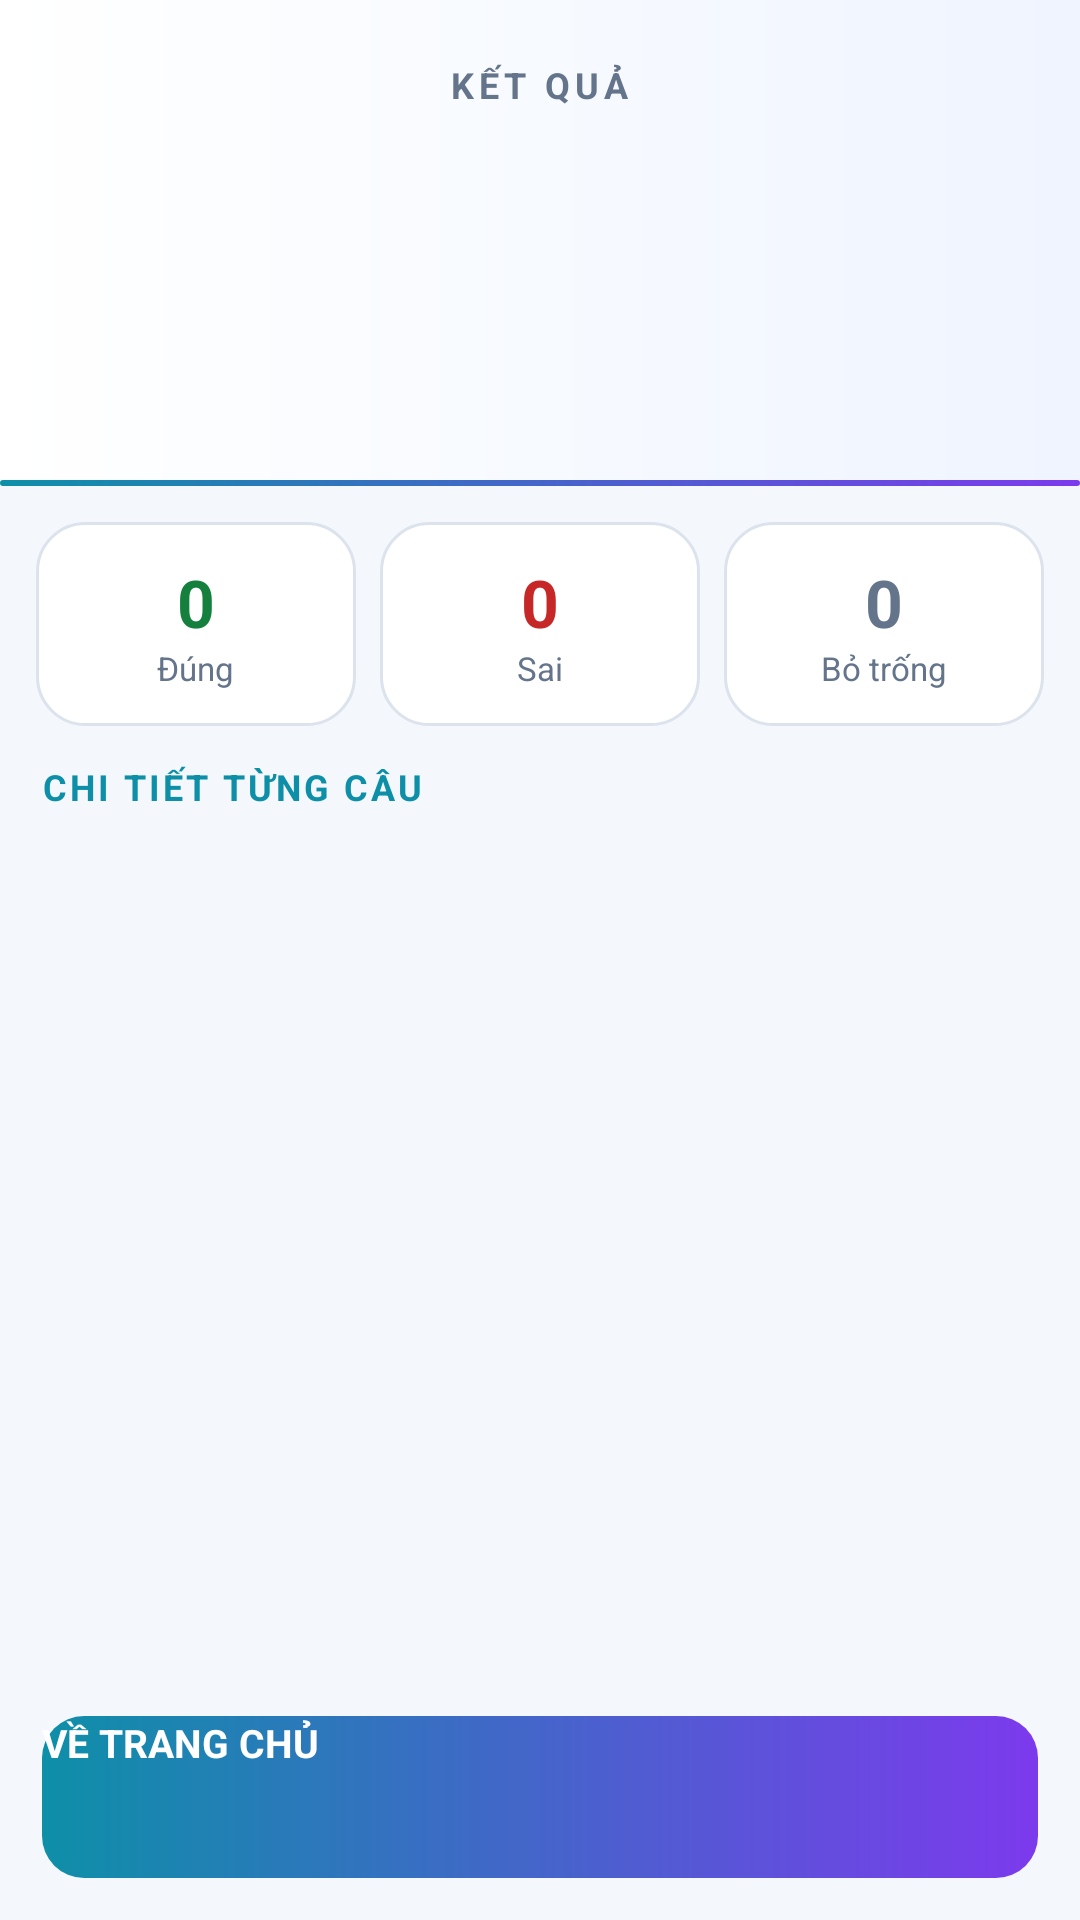

Reconstruct the res/layout file that produces this screen, plus the resources it refers to.
<!-- AndroidManifest.xml: application theme Theme.AppTracNghiem -->
<!-- res/layout/activity_ket_qua.xml -->
<?xml version="1.0" encoding="utf-8"?>
<LinearLayout xmlns:android="http://schemas.android.com/apk/res/android"
    xmlns:tools="http://schemas.android.com/tools"
    android:id="@+id/main"
    android:layout_width="match_parent"
    android:layout_height="match_parent"
    android:background="@color/nen"
    android:orientation="vertical"
    tools:context=".KetQuaActivity">

    
    <LinearLayout
        android:layout_width="match_parent"
        android:layout_height="wrap_content"
        android:background="@drawable/bg_header"
        android:gravity="center"
        android:orientation="vertical"
        android:paddingTop="20dp"
        android:paddingBottom="18dp">

        <TextView
            android:layout_width="wrap_content"
            android:layout_height="wrap_content"
            android:letterSpacing="0.14"
            android:text="KẾT QUẢ"
            android:textColor="@color/chu_mo"
            android:textSize="12sp"
            android:textStyle="bold" />

        <TextView
            android:id="@+id/tvDiem"
            android:layout_width="wrap_content"
            android:layout_height="wrap_content"
            android:paddingTop="4dp"
            android:textColor="@color/nhan_cyan"
            android:textSize="44sp"
            android:textStyle="bold" />

        <TextView
            android:id="@+id/tvTomTat"
            android:layout_width="wrap_content"
            android:layout_height="wrap_content"
            android:paddingTop="2dp"
            android:textColor="@color/chu"
            android:textSize="14sp" />

        <ProgressBar
            android:id="@+id/pbTyLe"
            style="?android:attr/progressBarStyleHorizontal"
            android:layout_width="match_parent"
            android:layout_height="8dp"
            android:layout_marginStart="24dp"
            android:layout_marginTop="14dp"
            android:layout_marginEnd="24dp"
            android:max="100"
            android:progressBackgroundTint="@color/vien"
            android:progressTint="@color/xanh_dung" />
    </LinearLayout>

    <View
        android:layout_width="match_parent"
        android:layout_height="2dp"
        android:background="@drawable/bg_button" />

    
    <LinearLayout
        android:layout_width="match_parent"
        android:layout_height="wrap_content"
        android:orientation="horizontal"
        android:padding="12dp">

        <LinearLayout
            android:layout_width="0dp"
            android:layout_height="wrap_content"
            android:layout_marginEnd="4dp"
            android:layout_weight="1"
            android:background="@drawable/bg_the"
            android:gravity="center"
            android:orientation="vertical"
            android:padding="12dp">

            <TextView
                android:id="@+id/tvSoDung"
                android:layout_width="wrap_content"
                android:layout_height="wrap_content"
                android:text="0"
                android:textColor="@color/xanh_dung"
                android:textSize="22sp"
                android:textStyle="bold" />

            <TextView
                android:layout_width="wrap_content"
                android:layout_height="wrap_content"
                android:text="Đúng"
                android:textColor="@color/chu_mo"
                android:textSize="11sp" />
        </LinearLayout>

        <LinearLayout
            android:layout_width="0dp"
            android:layout_height="wrap_content"
            android:layout_marginStart="4dp"
            android:layout_marginEnd="4dp"
            android:layout_weight="1"
            android:background="@drawable/bg_the"
            android:gravity="center"
            android:orientation="vertical"
            android:padding="12dp">

            <TextView
                android:id="@+id/tvSoSai"
                android:layout_width="wrap_content"
                android:layout_height="wrap_content"
                android:text="0"
                android:textColor="@color/do_sai"
                android:textSize="22sp"
                android:textStyle="bold" />

            <TextView
                android:layout_width="wrap_content"
                android:layout_height="wrap_content"
                android:text="Sai"
                android:textColor="@color/chu_mo"
                android:textSize="11sp" />
        </LinearLayout>

        <LinearLayout
            android:layout_width="0dp"
            android:layout_height="wrap_content"
            android:layout_marginStart="4dp"
            android:layout_weight="1"
            android:background="@drawable/bg_the"
            android:gravity="center"
            android:orientation="vertical"
            android:padding="12dp">

            <TextView
                android:id="@+id/tvSoBoTrong"
                android:layout_width="wrap_content"
                android:layout_height="wrap_content"
                android:text="0"
                android:textColor="@color/chu_mo"
                android:textSize="22sp"
                android:textStyle="bold" />

            <TextView
                android:layout_width="wrap_content"
                android:layout_height="wrap_content"
                android:text="Bỏ trống"
                android:textColor="@color/chu_mo"
                android:textSize="11sp" />
        </LinearLayout>
    </LinearLayout>

    <TextView
        android:layout_width="match_parent"
        android:layout_height="wrap_content"
        android:letterSpacing="0.08"
        android:paddingStart="14dp"
        android:paddingEnd="14dp"
        android:paddingBottom="8dp"
        android:text="CHI TIẾT TỪNG CÂU"
        android:textColor="@color/nhan_cyan"
        android:textSize="12sp"
        android:textStyle="bold" />

    <ListView
        android:id="@+id/lvChiTiet"
        android:layout_width="match_parent"
        android:layout_height="0dp"
        android:layout_marginStart="12dp"
        android:layout_marginEnd="12dp"
        android:layout_weight="1"
        android:divider="@color/nen"
        android:dividerHeight="8dp" />

    <androidx.appcompat.widget.AppCompatButton
        android:id="@+id/btnVeTrangChu"
        android:layout_width="match_parent"
        android:layout_height="54dp"
        android:layout_margin="14dp"
        android:background="@drawable/bg_button"
        android:text="VỀ TRANG CHỦ"
        android:textColor="@color/white"
        android:textSize="13sp"
        android:textStyle="bold" />

</LinearLayout>
<!-- resources referenced by this layout -->
<resources>
  <color name="chu">#FF1B2437</color>
  <color name="chu_mo">#FF64748B</color>
  <color name="do_sai">#FFC62828</color>
  <color name="nen">#FFF4F7FC</color>
  <color name="nhan_cyan">#FF0E8FA8</color>
  <color name="vien">#FFDCE3ED</color>
  <color name="white">#FFFFFFFF</color>
  <color name="xanh_dung">#FF15803D</color>
  <!-- drawable bg_button (drawable) -->
  <?xml version="1.0" encoding="utf-8"?>
  <shape xmlns:android="http://schemas.android.com/apk/res/android"
      android:shape="rectangle">
      <gradient
          android:angle="0"
          android:endColor="@color/nhan_tim"
          android:startColor="@color/nhan_cyan" />
      <corners android:radius="14dp" />
  </shape>
  <!-- drawable bg_header (drawable) -->
  <?xml version="1.0" encoding="utf-8"?>
  <shape xmlns:android="http://schemas.android.com/apk/res/android"
      android:shape="rectangle">
      <gradient
          android:angle="0"
          android:centerColor="#FFF7FAFF"
          android:endColor="#FFEFF4FF"
          android:startColor="#FFFFFFFF" />
  </shape>
  <!-- drawable bg_the (drawable) -->
  <?xml version="1.0" encoding="utf-8"?>
  <shape xmlns:android="http://schemas.android.com/apk/res/android"
      android:shape="rectangle">
      <solid android:color="@color/nen_the" />
      <stroke android:width="1dp" android:color="@color/vien" />
      <corners android:radius="16dp" />
  </shape>
  <style name="Theme.AppTracNghiem" parent="Base.Theme.AppTracNghiem" />
  <color name="nhan_tim">#FF7C3AED</color>
  <color name="nen_the">#FFFFFFFF</color>
  <style name="Base.Theme.AppTracNghiem" parent="Theme.Material3.Light.NoActionBar">
          <item name="android:windowBackground">@color/nen</item>
          <item name="colorPrimary">@color/nhan_cyan</item>
          <item name="colorSecondary">@color/nhan_tim</item>
          <item name="android:textColorPrimary">@color/chu</item>
          <item name="android:textColorSecondary">@color/chu_mo</item>
      </style>
</resources>
